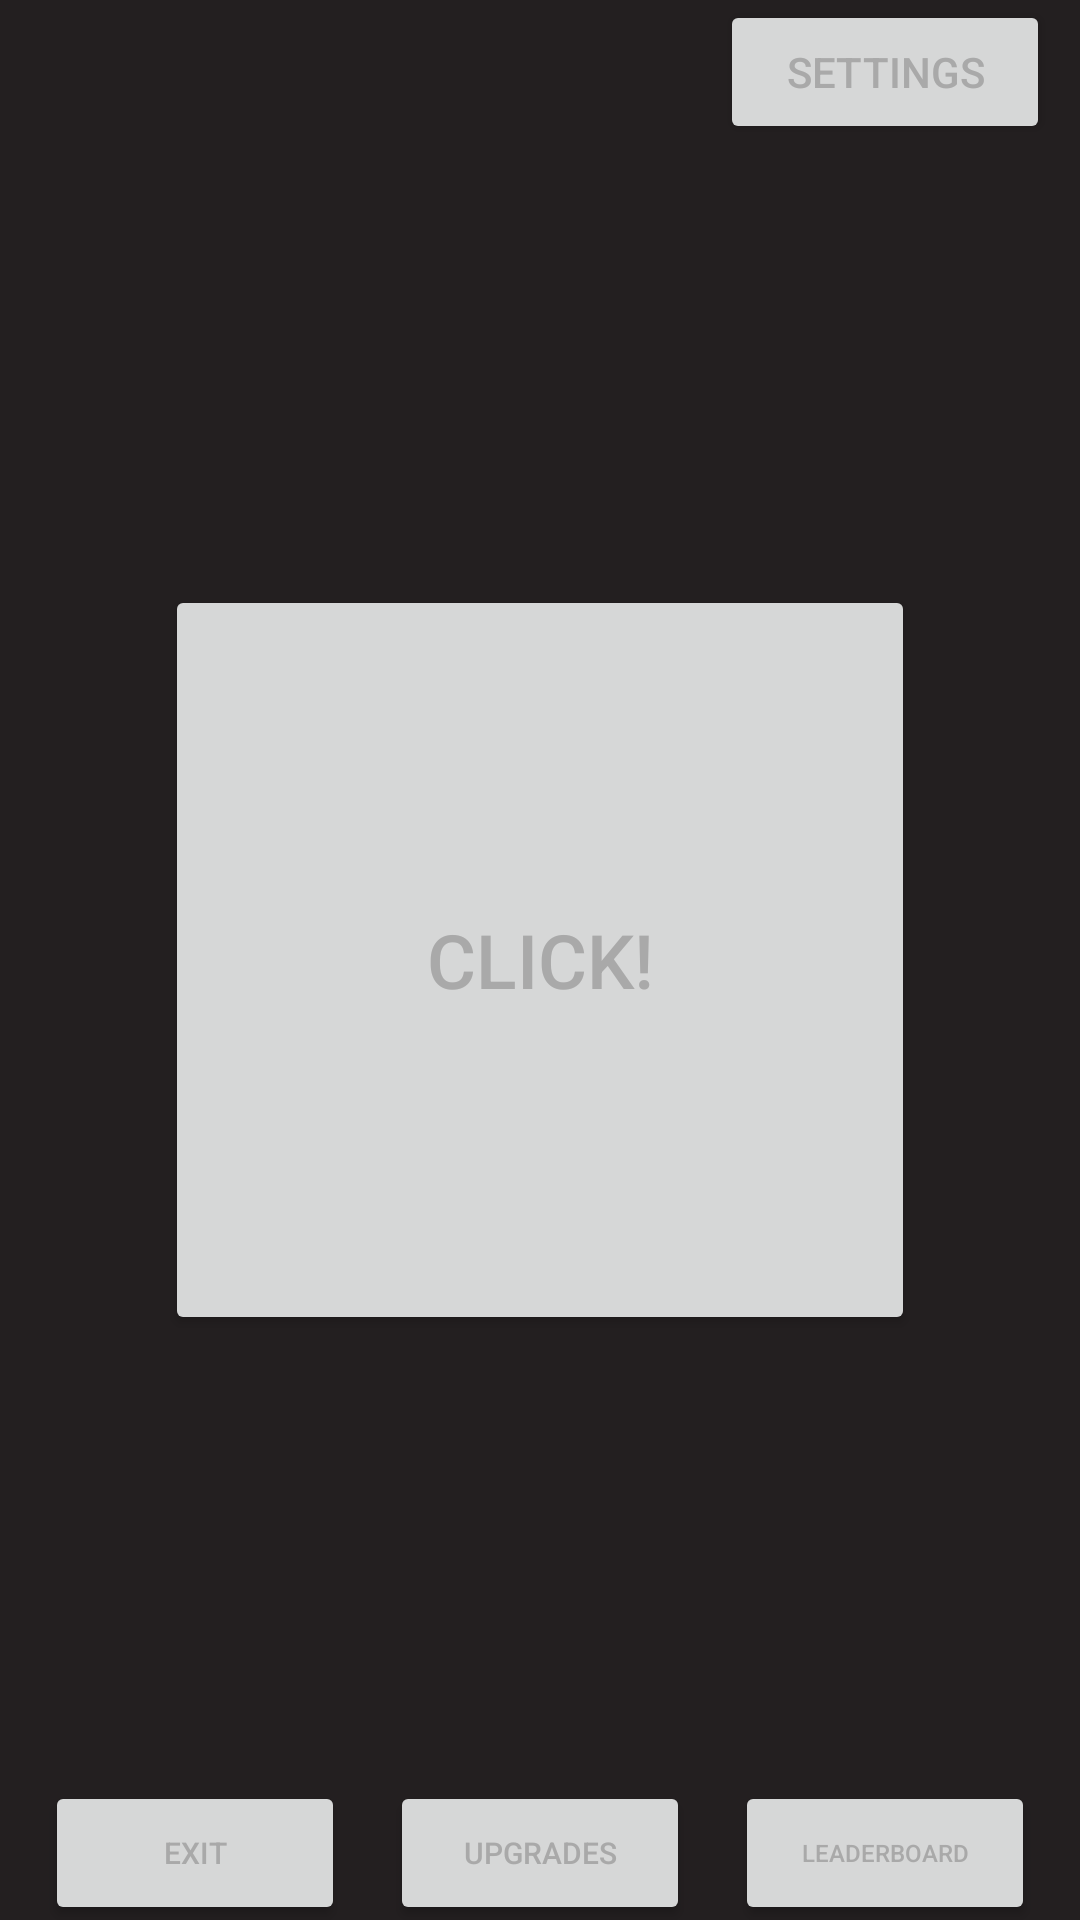

Layout XML and referenced resources for this Android screen:
<!-- AndroidManifest.xml: application theme Theme.SCCoPilotApp -->
<!-- res/layout/activity_main_game.xml -->
<?xml version="1.0" encoding="utf-8"?>
<androidx.constraintlayout.widget.ConstraintLayout xmlns:android="http://schemas.android.com/apk/res/android"
    xmlns:app="http://schemas.android.com/apk/res-auto"
    xmlns:tools="http://schemas.android.com/tools"
    android:layout_width="match_parent"
    android:layout_height="match_parent"
    tools:context=".MainGameActivity">
    <Button
        android:id="@+id/shipButton"
        android:layout_width="250dp"
        android:layout_height="250dp"
        android:textAlignment="center"
        android:textSize="25sp"
        android:text="CLICK!"
        app:layout_constraintTop_toTopOf="parent"
        app:layout_constraintBottom_toBottomOf="parent"
        app:layout_constraintStart_toStartOf="parent"
        app:layout_constraintEnd_toEndOf="parent"
        android:onClick="onClickShip"
        tools:ignore="UsingOnClickInXml" />
    <Button
        android:id="@+id/upgradesButton"
        android:layout_width="100dp"
        android:layout_height="wrap_content"
        android:textSize="10dp"
        android:text="Upgrades"
        app:layout_constraintStart_toStartOf="parent"
        app:layout_constraintEnd_toEndOf="parent"
        app:layout_constraintTop_toBottomOf="@id/shipButton"
        app:layout_constraintBottom_toBottomOf="parent"
        android:layout_marginTop="150dp"
        android:onClick="onClickUpgrades"
        tools:ignore="UsingOnClickInXml" />
    <Button
        android:id="@+id/leaderboardButton"
        android:layout_width="100dp"
        android:layout_height="wrap_content"
        android:textSize="8dp"
        android:text="Leaderboard"
        app:layout_constraintStart_toEndOf="@id/upgradesButton"
        app:layout_constraintEnd_toEndOf="parent"
        app:layout_constraintTop_toBottomOf="@id/shipButton"
        app:layout_constraintBottom_toBottomOf="parent"
        android:layout_marginTop="150dp"
        android:onClick="onClickLeaderboard"
        tools:ignore="UsingOnClickInXml" />
    <Button
        android:id="@+id/exitButton"
        android:layout_width="100dp"
        android:layout_height="wrap_content"
        android:textSize="10dp"
        android:text="Exit"
        app:layout_constraintStart_toStartOf="parent"
        app:layout_constraintEnd_toStartOf="@id/upgradesButton"
        app:layout_constraintTop_toBottomOf="@id/shipButton"
        app:layout_constraintBottom_toBottomOf="parent"
        android:layout_marginTop="150dp"
        android:onClick="onClickExit"
        tools:ignore="UsingOnClickInXml" />
    <Button
        android:id="@+id/settingsButton"
        android:layout_width="110dp"
        android:layout_height="wrap_content"
        android:text="Settings"
        app:layout_constraintEnd_toEndOf="parent"
        app:layout_constraintLeft_toLeftOf="parent"
        app:layout_constraintTop_toTopOf="parent"
        android:layout_marginEnd="10dp"
        android:onClick="onClickSettings"
        tools:ignore="UsingOnClickInXml" />


</androidx.constraintlayout.widget.ConstraintLayout>
<!-- resources referenced by this layout -->
<resources>
  <style name="Theme.SCCoPilotApp" parent="Theme.MaterialComponents.DayNight.DarkActionBar">
          
          <item name="colorPrimary">@color/lampBlack</item>
          <item name="colorPrimaryVariant">@color/lampBlack</item>
          <item name="colorOnPrimary">@color/darkGray</item>
          
          <item name="colorSecondary">@color/teal_200</item>
          <item name="colorSecondaryVariant">@color/teal_700</item>
          <item name="colorOnSecondary">@color/black</item>
          
          <item name="android:statusBarColor" tools:targetApi="l">?attr/colorPrimaryVariant</item>
          
          <item name="android:windowBackground">@color/lampBlack</item>
          <item name="android:textColor">@color/darkGray</item>
      </style>
  <color name="lampBlack">#231F20</color>
  <color name="darkGray">#A9A9A9</color>
  <color name="teal_200">#FF03DAC5</color>
  <color name="teal_700">#FF018786</color>
  <color name="black">#FF000000</color>
</resources>
